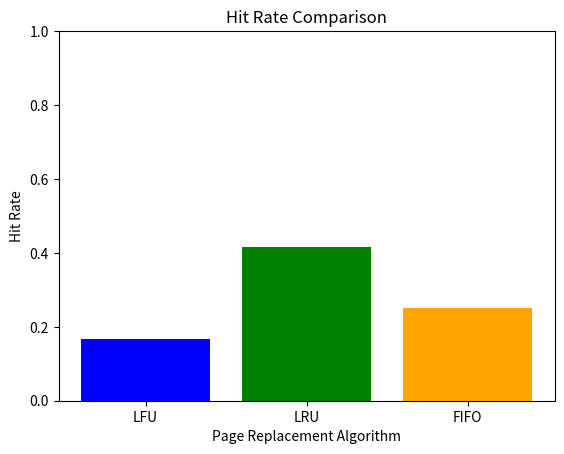

Generate this figure with matplotlib:
from collections import OrderedDict
import matplotlib.pyplot as plt

class external_memory:
    def __init__(self, capacity):
        self.capacity = capacity
        self.pages = {}

    def is_page_present(self, page):
        return page in self.pages

    def add_page(self, page):
        if len(self.pages) >= self.capacity:
            print("external_memory is full")
        self.pages[page] = 1

    def get_page(self, page):
        if self.is_page_present(page):
            return page
        else:
            return False

class virtual_memory:
    def __init__(self, capacity):
        self.capacity = capacity
        self.pages = {}

    def is_page_present(self, page):
        return page in self.pages

class LFU:
    def __init__(self, capacity, external_memory, virtual_memory):
        self.external_memory = external_memory
        self.virtual_memory = virtual_memory
        self.page_frequency = {}
        self.hit_count = 0
        self.total_requests = 0
        self.log = []

    def access_page(self, page):
        self.total_requests += 1
        if self.virtual_memory.is_page_present(page):
            self.hit_count += 1
            self.page_frequency[page] += 1
            self.log.append(f"LFU: Page {page} - Hit")
        else:
            if len(self.virtual_memory.pages) >= self.virtual_memory.capacity:
                least_frequent_page = min(self.page_frequency, key=self.page_frequency.get)
                del self.page_frequency[least_frequent_page]
                del self.virtual_memory.pages[least_frequent_page]
                self.log.append(f"LFU: Evicted Page {least_frequent_page}")

            self.virtual_memory.pages[page] = 1
            self.page_frequency[page] = 1
            self.log.append(f"LFU: Added Page {page}")

class LRU:
    def __init__(self, capacity, external_memory, virtual_memory):
        self.external_memory = external_memory
        self.virtual_memory = virtual_memory
        self.page_order = OrderedDict()
        self.hit_count = 0
        self.total_requests = 0
        self.log = []

    def access_page(self, page):
        self.total_requests += 1
        if self.virtual_memory.is_page_present(page):
            self.hit_count += 1
            if page in self.page_order:
                self.page_order.move_to_end(page)
            else:
                self.page_order[page] = True
            self.log.append(f"LRU: Page {page} - Hit")
        else:
            if len(self.virtual_memory.pages) >= self.virtual_memory.capacity:
                evicted_page = next(iter(self.page_order))
                del self.page_order[evicted_page]
                del self.virtual_memory.pages[evicted_page]
                self.log.append(f"LRU: Evicted Page {evicted_page}")

            self.virtual_memory.pages[page] = 1
            self.page_order[page] = True
            self.log.append(f"LRU: Added Page {page}")

class FIFO:
    def __init__(self, capacity, external_memory):
        self.external_memory = external_memory
        self.virtual_memory = []
        self.page_set = set()
        self.capacity = capacity
        self.hit_count = 0
        self.total_requests = 0
        self.log = []

    def is_page_present(self, page):
        return page in self.page_set

    def access_page(self, page):
        self.total_requests += 1
        if self.is_page_present(page):
            self.hit_count += 1
            self.log.append(f"FIFO: Page {page} - Hit")
        else:
            if len(self.virtual_memory) >= self.capacity:
                oldest_page = self.virtual_memory.pop(0)
                self.page_set.remove(oldest_page)
                self.log.append(f"FIFO: Evicted Page {oldest_page}")

            self.virtual_memory.append(page)
            self.page_set.add(page)
            self.log.append(f"FIFO: Added Page {page}")

def simulate_algorithm(algorithm, page_sequence):
    for page in page_sequence:
        algorithm.access_page(page)

    hit_rate = algorithm.hit_count / algorithm.total_requests
    print(f"Hit rate for {algorithm.__class__.__name__}: {hit_rate * 100:.2f}%")


    with open(f"{algorithm.__class__.__name__}_log.txt", "w") as log_file:
        for entry in algorithm.log:
            log_file.write(entry + "\n")

    return hit_rate

# Example usage with a more complex test case:
external_mem = external_memory(5)
virtual_mem = virtual_memory(3)

page_sequence = [1, 2, 3, 4, 1, 2, 5, 1, 2, 3, 4, 5]

lfu_algorithm = LFU(3, external_mem, virtual_mem)
lru_algorithm = LRU(3, external_mem, virtual_mem)
fifo_algorithm = FIFO(3, external_mem)

lfu_hit_rate = simulate_algorithm(lfu_algorithm, page_sequence)
lru_hit_rate = simulate_algorithm(lru_algorithm, page_sequence)
fifo_hit_rate = simulate_algorithm(fifo_algorithm, page_sequence)

# Plot hit rates
algorithms = ['LFU', 'LRU', 'FIFO']
hit_rates = [lfu_hit_rate, lru_hit_rate, fifo_hit_rate]

plt.bar(algorithms, hit_rates, color=['blue', 'green', 'orange'])
plt.xlabel('Page Replacement Algorithm')
plt.ylabel('Hit Rate')
plt.title('Hit Rate Comparison')
plt.ylim(0, 1)
plt.show()
